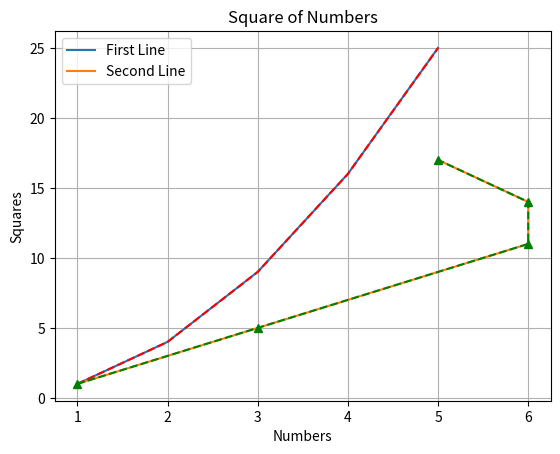

Write the Python code that produced this figure.
#It style the liner, maker and color

import matplotlib.pyplot as plt

X = [1, 2, 3, 4, 5]
Y = [1, 4, 9, 16, 25]
X2 = [1,3,6,6,5]
Y2 = [1,5,11,14,17]

plt.plot(X, Y , label="First Line")
plt.plot(X2, Y2, label="Second Line") #line chart by default
plt.title("Square of Numbers")
plt.xlabel("Numbers")
plt.ylabel("Squares")
plt.grid(True)
plt.legend() #printed right top box for labels

#[marker][line][color] . Everyone is optional here
plt.plot(X, Y , "r--") #red dashed line
plt.plot(X2, Y2, color="green", marker="^", linestyle="--") #can define like this seperate too

plt.show()
